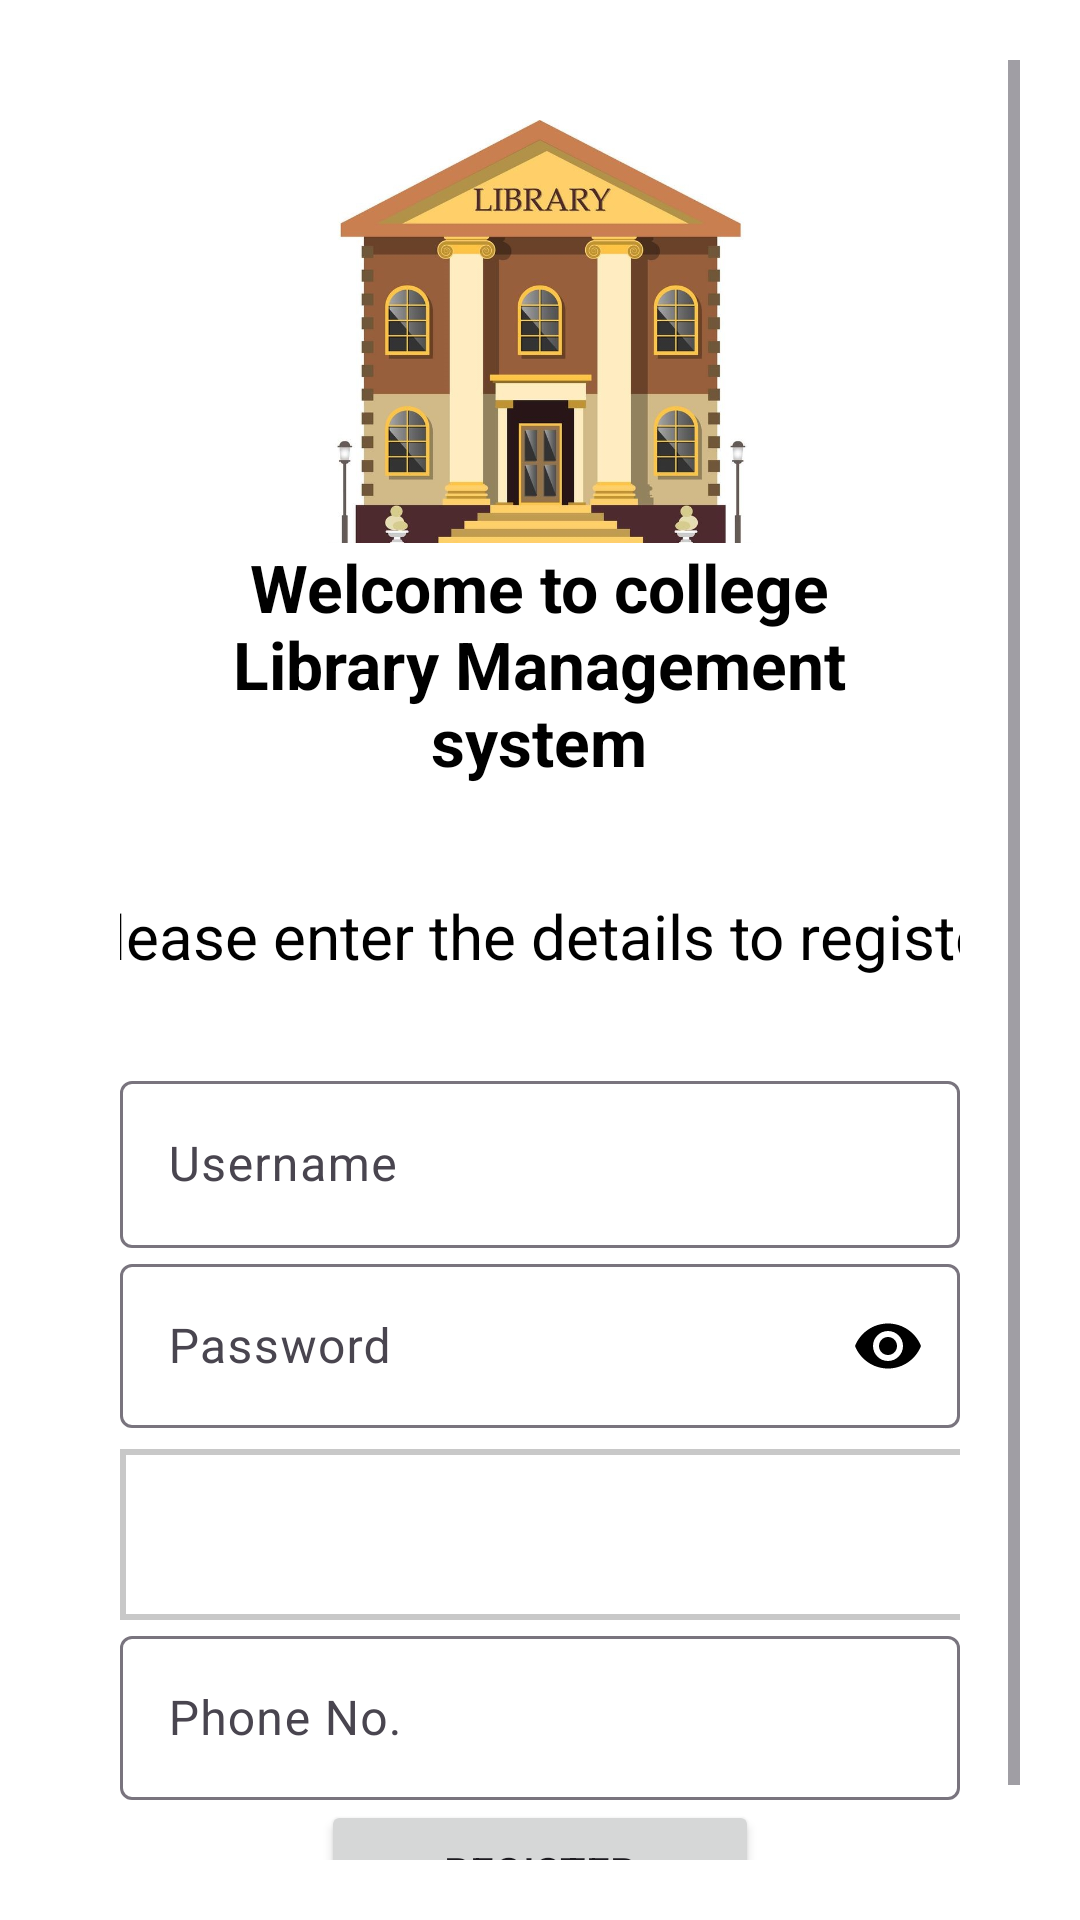

Reconstruct the res/layout file that produces this screen, plus the resources it refers to.
<!-- AndroidManifest.xml: application theme Theme.Studentslibmanagemenet -->
<!-- res/layout/activity_signup.xml -->
<?xml version="1.0" encoding="utf-8"?>
<ScrollView xmlns:android="http://schemas.android.com/apk/res/android"
    xmlns:app="http://schemas.android.com/apk/res-auto"
    xmlns:tools="http://schemas.android.com/tools"
    android:id="@+id/l1"
    android:layout_width="match_parent"
    android:layout_height="match_parent"
    android:background="@color/white"
    android:orientation="vertical"
    android:padding="20dp"
    android:textAlignment="center"
    tools:context=".login">

    <LinearLayout
        android:id="@+id/l1_1"
        android:layout_width="match_parent"
        android:layout_height="wrap_content"
        android:background="@color/design_default_color_on_primary"
        android:orientation="vertical"
        android:padding="20dp"
        android:textAlignment="center"
        tools:context=".login">

        <ImageView
            android:id="@+id/imageView"
            android:layout_width="303dp"
            android:layout_height="141dp"
            android:layout_gravity="center"
            app:srcCompat="@drawable/libraryvect" />

        <TextView
            android:id="@+id/welcome1"
            android:layout_width="239dp"
            android:layout_height="98dp"
            android:layout_gravity="center"
            android:fontFamily="sans-serif"
            android:text="Welcome to college Library Management system"
            android:textAlignment="center"
            android:textAppearance="@style/TextAppearance.AppCompat.Large"
            android:textColor="@color/black"
            android:textStyle="bold"
            app:layout_constraintBottom_toBottomOf="parent"
            app:layout_constraintEnd_toEndOf="parent"
            app:layout_constraintStart_toStartOf="parent"
            app:layout_constraintTop_toTopOf="parent"
            app:layout_constraintVertical_bias="0.028" />

        <TextView
            android:id="@+id/textView"
            android:layout_width="match_parent"
            android:layout_height="wrap_content" />

        <TextView
            android:id="@+id/textView2"
            android:layout_width="318dp"
            android:layout_height="38dp"
            android:layout_gravity="center"
            android:text="Please enter the details to register"
            android:textAlignment="center"
            android:textColor="@color/black"
            app:autoSizeTextType="uniform" />

        <TextView
            android:id="@+id/textView3"
            android:layout_width="match_parent"
            android:layout_height="wrap_content" />

        <com.google.android.material.textfield.TextInputLayout
            android:id="@id/username1text"
            android:layout_width="match_parent"
            android:layout_height="wrap_content">

            <com.google.android.material.textfield.TextInputEditText
                android:id="@+id/username1text"
                android:layout_width="match_parent"
                android:layout_height="wrap_content"
                android:hint="Username"
                android:textColor="@color/black" />
        </com.google.android.material.textfield.TextInputLayout>


        
        
        
        
        
        

        
        
        
        

        
        
        
        
        
        
        
        
        
        
        
        


        <com.google.android.material.textfield.TextInputLayout
            android:id="@+id/passwordtext"
            android:layout_width="match_parent"
            android:layout_height="60dp"
            android:hint="Password"
            app:passwordToggleEnabled="true"
            app:passwordToggleTint="@color/black">

            <com.google.android.material.textfield.TextInputEditText
                android:layout_width="match_parent"
                android:layout_height="wrap_content"
                android:inputType="textPassword" />
        </com.google.android.material.textfield.TextInputLayout>

        <EditText
            android:id="@+id/editTextText"
            android:layout_width="328dp"
            android:layout_height="7dp"
            android:ems="10"
            android:inputType="text" />

        <Spinner
            android:id="@+id/spinner1"
            style="@style/Widget.AppCompat.Spinner.DropDown"
            android:layout_width="331dp"
            android:layout_height="57dp"
            android:background="@drawable/textview_border" />

        <com.google.android.material.textfield.TextInputLayout
            android:id="@id/phoneno"
            android:layout_width="match_parent"
            android:layout_height="60dp">

            <com.google.android.material.textfield.TextInputEditText
                android:id="@+id/phoneno"
                android:layout_width="match_parent"
                android:layout_height="wrap_content"
                android:digits="1234567890"
                android:hint="Phone No."
                android:inputType="phone" />
        </com.google.android.material.textfield.TextInputLayout>


        <Button
            android:id="@+id/registerbutton"
            android:layout_width="146dp"
            android:layout_height="wrap_content"
            android:layout_gravity="center"
            android:text="Register" />


    </LinearLayout>

</ScrollView>
<!-- resources referenced by this layout -->
<resources>
  <!-- drawable libraryvect: jpg bitmap (drawable, 75514 bytes) -->
  <!-- drawable textview_border (drawable) -->
  <?xml version="1.0" encoding="utf-8"?>
  <shape xmlns:android="http://schemas.android.com/apk/res/android"
      android:shape="rectangle">
  <stroke
      android:color="#37000000"
      android:width="2dp"></stroke>
  </shape>
  <style name="Theme.Studentslibmanagemenet" parent="Base.Theme.Studentslibmanagemenet" />
  <style name="Base.Theme.Studentslibmanagemenet" parent="Theme.Material3.DayNight.NoActionBar">
          
          
      </style>
  <!-- not gathered from this repository: default colours our renderer supplied (Android Studio template values) -->
  <color name="black">#FF000000</color>
  <color name="white">#FFFFFFFF</color>
</resources>
